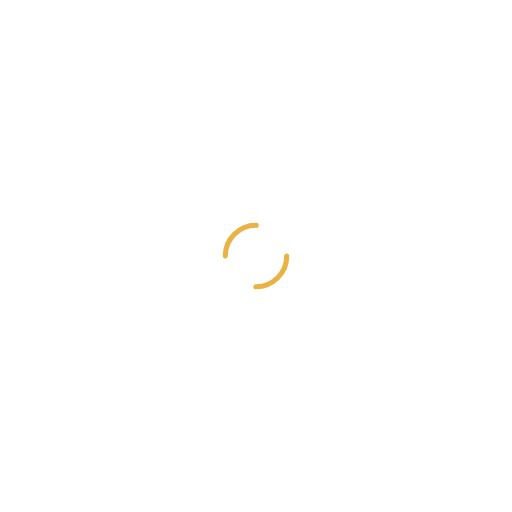
t = 0.00 s
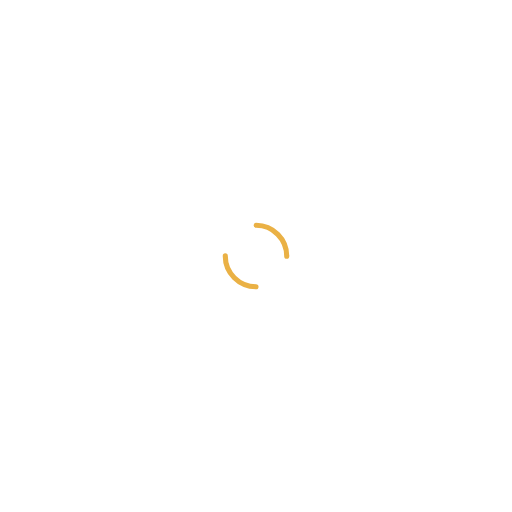
t = 0.25 s
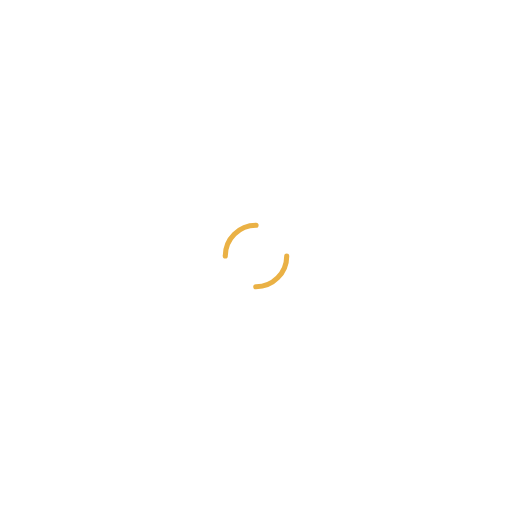
t = 0.50 s
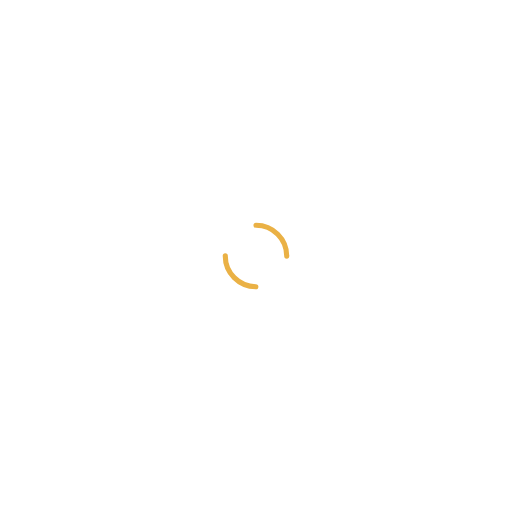
t = 0.75 s

The animated SVG that drew these frames (rendered in a browser with its animation timeline set to each time). Animation: 1 SMIL element (animateTransform=1); one cycle of 1.00 s, repeats indefinitely.

<?xml version="1.0" encoding="utf-8"?>
<svg xmlns="http://www.w3.org/2000/svg" xmlns:xlink="http://www.w3.org/1999/xlink" style="margin: auto; background: none; display: block; shape-rendering: auto;" width="200px" height="200px" viewBox="0 0 100 100" preserveAspectRatio="xMidYMid">
<circle cx="50" cy="50" r="6" stroke-width="1" stroke="#eab145" stroke-dasharray="9.42477796076938 9.42477796076938" fill="none" stroke-linecap="round">
  <animateTransform attributeName="transform" type="rotate" repeatCount="indefinite" dur="1s" keyTimes="0;1" values="0 50 50;360 50 50"></animateTransform>
</circle>
<!-- [ldio] generated by https://loading.io/ --></svg>
